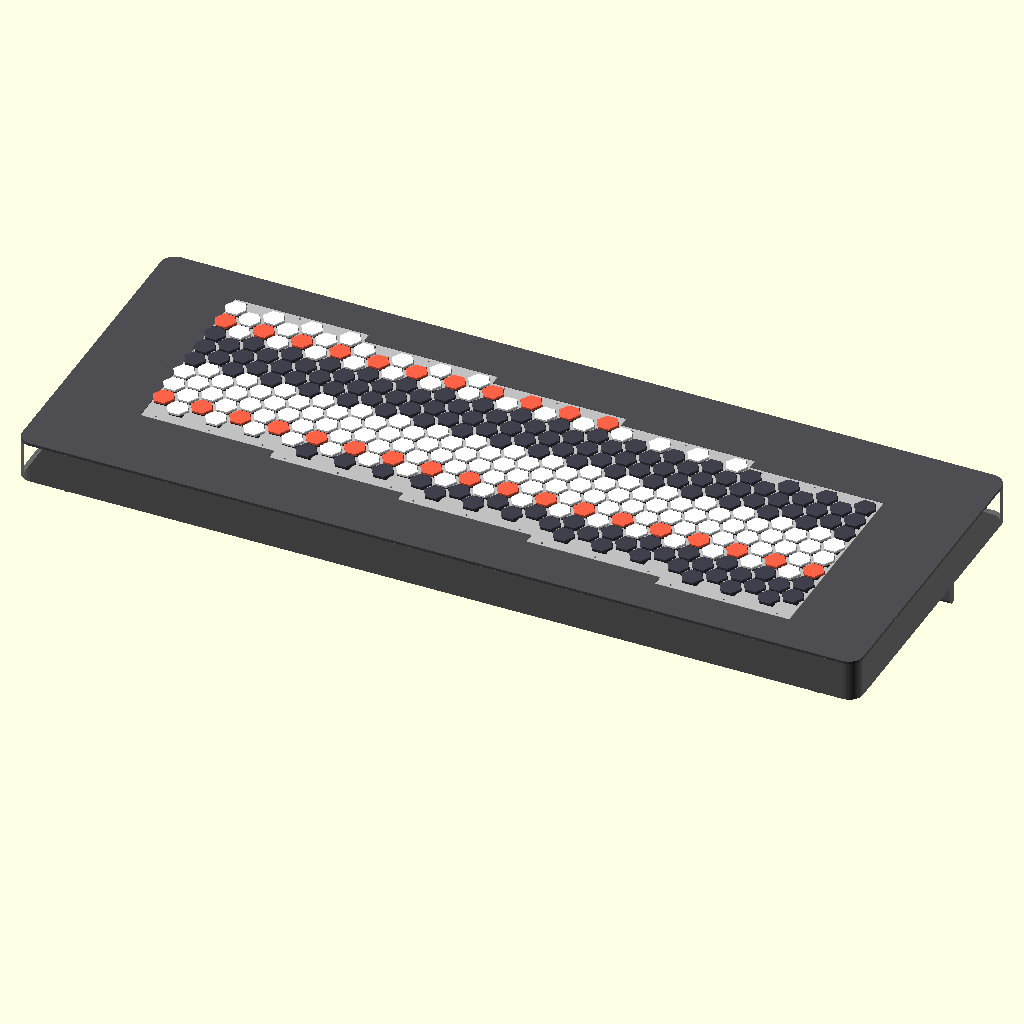
Cell 1: rendered with the file's own defaults.
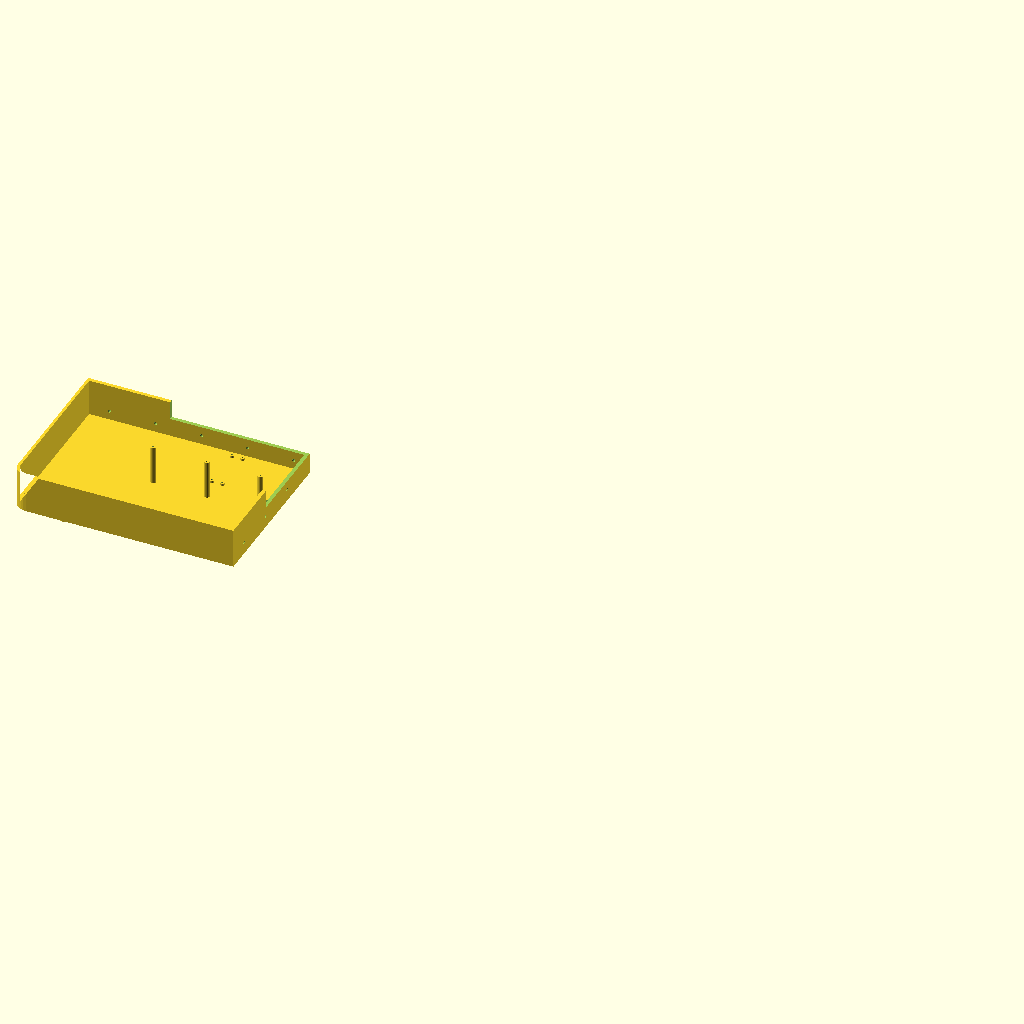
Cell 2: the same model with part = "case_tile".
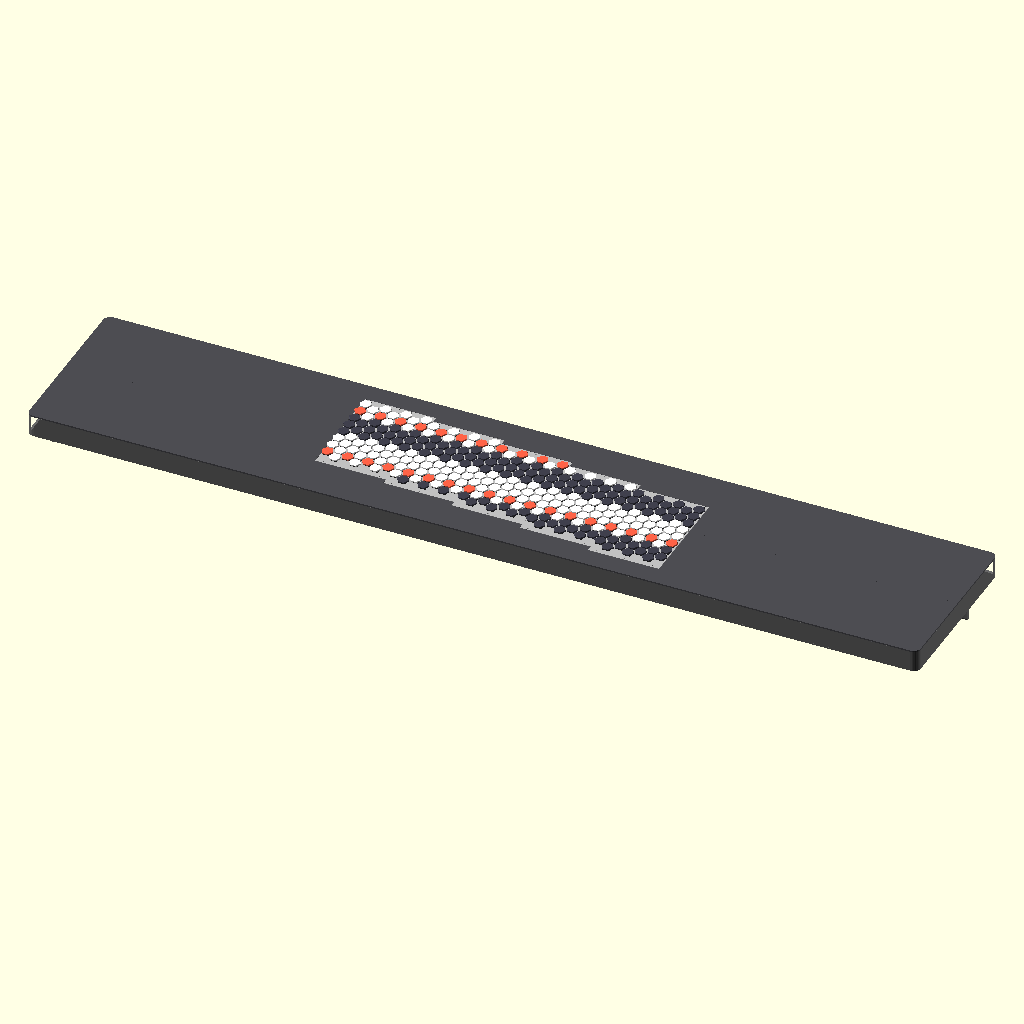
Cell 3: body_w = 1840 (everything else at default).
The same orthographic view direction (rotation 55°, 0°, 25°; colour scheme Cornfield) for every cell, with the view re-fitted per cell, so scale and position can differ between cells.
The OpenSCAD source (hex_midi_controller.scad):
// =====================================================================
//  DIY Hex MIDI Controller  -  "budget Lumatone", Lumatone dimensions
//
//  Lumatone specs used:
//    body 920 x 355 x 46 mm, 15 deg kickstand,
//    key width 21 mm (across flats), key diameter 24 mm (across corners),
//    key spacing 24.15 mm centre-to-centre, 280 keys
//    = 35 vertical columns of 8 keys = 5 sections of 7 columns.
//
//  Parts are built around:
//    - Kailh Choc v1 low-profile switches (PG1350), plate mounted
//    - 21 mm hex keycaps: s-ol / FKcaps HEX caps (20.96 mm) or the
//      printable cap in this file
//    - one custom PCB + one Raspberry Pi Pico per 56-key section
//
//  The 920 x 355 mm body does not fit a 3D printer, so it is split into
//  10 open trays (5 across x 2 deep, each <= 250 x 210 mm) that bolt
//  together with M3 screws through internal ribs, plus 10 flat deck
//  pieces glued on top. Nothing needs support material.
//
//  Usage (OpenSCAD 2021+): Window > Customizer, pick a part, F6, export.
//    openscad -D 'part="case_tile"' -D tile_x=0 -D tile_y=1 -o tile_0_1.stl hex_midi_controller.scad
//  Values marked VERIFY: print a test piece first.
// =====================================================================

/* [Part to render] */
// assembly = preview only; the rest are printable / exportable
part = "assembly"; // [assembly, case_tile, deck_tile, plate, plate_dxf, pcb_outline, keycap, keycap_print_batch, kickstand_leg]
// Which tile for part = case_tile / deck_tile (0 = left ... 4 = right)
tile_x = 0; // [0:4]
// 0 = front half, 1 = back half
tile_y = 0; // [0:1]

/* [Body - Lumatone dimensions] */
body_w = 920;
body_d = 355;
body_h = 46;
corner_r = 15;
kickstand_angle = 15;

/* [Keys - Lumatone dimensions] */
// Key spacing, centre to centre
pitch = 24.15;
// Key width across flats (Lumatone: 21 mm)
key_flat = 21;
sections = 5;
cols_per_section = 7;
keys_per_col = 8;
// Extra drop of each section, in half key spacings (Lumatone-like slope). Must keep the lattice: odd when cols_per_section is odd
section_drop = 1;

/* [Switch plate] */
plate_t = 1.2;            // Choc v1 clips are made for 1.2 mm
choc_cut = 13.8;          // VERIFY
plate_margin_y = 20;      // plate beyond the first/last key centre (y)

/* [Enclosure] */
wall_t = 3;
floor_t = 3;
deck_t = 3;               // top surface around the plates
pcb_t = 1.6;
pcb_to_plate = 2.2;       // VERIFY with Choc v1 datasheet
pcb_margin = 8.5;         // PCB edge beyond key centres
rib_t = 4;                // joining rib thickness (per tile)
rib_h = 20;               // rib height under the PCBs
boss_d = 6;
screw_pilot_d = 1.8;      // M2 self-tapping into bosses
screw_clear_d = 2.4;
bolt_d = 3.4;             // M3 bolts joining tiles
bolt_spacing = 50;
window_gap = 0.4;

/* [Kickstand] */
leg_w = 20;
leg_thick = 10;
hinge_from_back = 45;
front_foot_y = 20;
lug_t = 6;

/* [Keycap (printable alternative)] */
cap_h = 2.6;
cap_chamfer = 0.6;
stem_h = 3.0;             // VERIFY Choc v1 stem legs
stem_w = 1.2;
stem_l = 3.0;
stem_gap = 5.7;
stem_tol = 0.10;
batch_x = 4;
batch_y = 4;

/* [Hidden] */
$fn = 32;
eps = 0.01;
colsp = pitch * sqrt(3) / 2;              // horizontal column spacing (20.91)
ncols = sections * cols_per_section;      // 35
assert((section_drop - (cols_per_section - 1) % 2) % 2 == 1,
       "section_drop breaks the hex lattice: use an odd value when cols_per_section is odd, even when it is even");

// ---------------------------------------------------------------------
// Key lattice. Flat-top hexagons: keys in a column touch along flats.
// ---------------------------------------------------------------------
function col_y0(c) = let(s = floor(c / cols_per_section), j = c % cols_per_section)
    -((j % 2) * 0.5 + s * section_drop * 0.5) * pitch;

y0s = [for (c = [0 : ncols - 1]) col_y0(c)];
raw_ymin = min(y0s);
raw_ymax = max(y0s) + (keys_per_col - 1) * pitch;
key_off = [(body_w - (ncols - 1) * colsp) / 2,
           (body_d - (raw_ymax - raw_ymin)) / 2 - raw_ymin];

function key_xy(c, k) = [c * colsp, col_y0(c) + k * pitch] + key_off;

// section extents
function sec_x0(s) = key_xy(s * cols_per_section, 0)[0] - colsp / 2;
function sec_x1(s) = key_xy((s + 1) * cols_per_section - 1, 0)[0] + colsp / 2;
function sec_kymin(s) = min([for (c = [s * cols_per_section : (s + 1) * cols_per_section - 1]) key_xy(c, 0)[1]]);
function sec_kymax(s) = max([for (c = [s * cols_per_section : (s + 1) * cols_per_section - 1]) key_xy(c, keys_per_col - 1)[1]]);
function plate_y0(s) = sec_kymin(s) - plate_margin_y;
function plate_y1(s) = sec_kymax(s) + plate_margin_y;

// plate screws: 3 front, 3 back, outside every keycap
function plate_screws(s) = let(xa = sec_x0(s) + 15, xb = sec_x1(s) - 15, xm = (sec_x0(s) + sec_x1(s)) / 2)
    [for (x = [xa, xm, xb], y = [sec_kymin(s) - 16, sec_kymax(s) + 16]) [x, y]];

// tiles
x_cuts = concat([0], [for (s = [1 : sections - 1]) sec_x0(s)], [body_w]);
y_cuts = [0, body_d / 2, body_d];

// 12-TET colours for the preview (up = +2 semitones, up-right = -5)
function lattice_m(c, k) = round(col_y0(c) / pitch - c / 2) + k;
function pc(c, k) = ((2 * lattice_m(c, k) - 5 * c) % 12 + 12) % 12;
function key_colour(c, k) =
    pc(c, k) == 0 ? "tomato" :
    len(search(pc(c, k), [0, 2, 4, 5, 7, 9, 11])) > 0 ? "white" : [0.25, 0.25, 0.3];

// ---------------------------------------------------------------------
// 2D helpers
// ---------------------------------------------------------------------
module body_outline(inset = 0) {
    offset(r = corner_r - inset) offset(delta = -corner_r)
        square([body_w, body_d]);
}
module plate_rect(s) {
    translate([sec_x0(s), plate_y0(s)])
        square([sec_x1(s) - sec_x0(s), plate_y1(s) - plate_y0(s)]);
}
module windows() {
    for (s = [0 : sections - 1]) offset(delta = window_gap) plate_rect(s);
}
module tile_rect(tx, ty) {
    translate([x_cuts[tx], y_cuts[ty]])
        square([x_cuts[tx + 1] - x_cuts[tx], y_cuts[ty + 1] - y_cuts[ty]]);
}
// flat-top hexagon (flats on top and bottom)
module hex2d(flat) {
    circle(d = flat / cos(30), $fn = 6);
}

// ---------------------------------------------------------------------
// Switch plate (one per section, all five identical)
// ---------------------------------------------------------------------
module plate_2d(s) {
    difference() {
        plate_rect(s);
        for (c = [s * cols_per_section : (s + 1) * cols_per_section - 1], k = [0 : keys_per_col - 1])
            translate(key_xy(c, k)) square(choc_cut, center = true);
        for (p = plate_screws(s)) translate(p) circle(d = screw_clear_d);
    }
}
module plate_local_2d() {   // section 0 moved to the origin
    translate([-sec_x0(0), -plate_y0(0)]) plate_2d(0);
}

// PCB outline, same local origin as plate_local_2d (for KiCad Edge.Cuts)
module pcb_outline_local() {
    translate([-sec_x0(0), -plate_y0(0)])
        translate([key_xy(0, 0)[0] - pcb_margin, sec_kymin(0) - pcb_margin])
            square([(cols_per_section - 1) * colsp + 2 * pcb_margin,
                    sec_kymax(0) - sec_kymin(0) + 2 * pcb_margin]);
}

// ---------------------------------------------------------------------
// Enclosure tile
// ---------------------------------------------------------------------
function pico_pos(s) = [(sec_x0(s) + sec_x1(s)) / 2, body_d / 2 - 35];
pico_holes = [[-5.7, -23.5], [5.7, -23.5], [-5.7, 23.5], [5.7, 23.5]];
hinge_y = body_d - hinge_from_back;
hinge_x = [50, body_w - 50];
lug_h = leg_thick;
leg_len = (hinge_y - front_foot_y) * tan(kickstand_angle);   // hinge to foot centre

module interior_ribs(tx, ty) {
    // ribs along the cut edges, trimmed under the plates so PCBs fit
    difference() {
        intersection() {
            linear_extrude(body_h - deck_t) body_outline(wall_t - eps);
            union() {
                if (tx > 0)
                    translate([x_cuts[tx], y_cuts[ty], 0]) cube([rib_t, y_cuts[ty + 1] - y_cuts[ty], body_h]);
                if (tx < sections - 1)
                    translate([x_cuts[tx + 1] - rib_t, y_cuts[ty], 0]) cube([rib_t, y_cuts[ty + 1] - y_cuts[ty], body_h]);
                if (ty == 0)
                    translate([x_cuts[tx], y_cuts[1] - rib_t, 0]) cube([x_cuts[tx + 1] - x_cuts[tx], rib_t, body_h]);
                else
                    translate([x_cuts[tx], y_cuts[1], 0]) cube([x_cuts[tx + 1] - x_cuts[tx], rib_t, body_h]);
            }
        }
        translate([0, 0, floor_t + rib_h]) linear_extrude(body_h) offset(delta = 3) windows();
    }
}

module rib_bolt_holes(tx, ty) {
    z = floor_t + rib_h / 2;
    // holes through x-cut ribs (bolt axis along x)
    for (xc = [if (tx > 0) x_cuts[tx], if (tx < sections - 1) x_cuts[tx + 1]],
         y = [y_cuts[ty] + 25 : bolt_spacing : y_cuts[ty + 1] - 15])
        translate([xc, y, z]) rotate([0, 90, 0]) cylinder(d = bolt_d, h = 4 * rib_t, center = true);
    // holes through the y-cut rib (bolt axis along y)
    for (x = [x_cuts[tx] + 25 : bolt_spacing : x_cuts[tx + 1] - 15])
        translate([x, y_cuts[1], z]) rotate([90, 0, 0]) cylinder(d = bolt_d, h = 4 * rib_t, center = true);
}

module enclosure_body() {
    // floor
    linear_extrude(floor_t) body_outline();
    // outer wall (the deck sits on top of it)
    linear_extrude(body_h - deck_t) difference() { body_outline(); body_outline(wall_t); }
    // plate bosses
    for (s = [0 : sections - 1], p = plate_screws(s))
        translate(p) cylinder(d = boss_d, h = body_h - plate_t);
    // Pico standoffs
    for (s = [0 : sections - 1], h = pico_holes)
        translate(pico_pos(s) + h) cylinder(d = 4.5, h = floor_t + 2.5);
    // front feet (same height as folded kickstand, so the body sits level)
    for (x = hinge_x) translate([x, front_foot_y, -lug_h]) cylinder(d = 16, h = lug_h + eps);
    // kickstand hinge lugs
    for (x = hinge_x, side = [-1, 1])
        translate([x + side * (leg_w / 2 + 0.5 + lug_t / 2) - lug_t / 2, hinge_y - 8, -lug_h])
            cube([lug_t, 16, lug_h + eps]);
}

module enclosure_holes() {
    // M2 pilot holes in bosses
    for (s = [0 : sections - 1], p = plate_screws(s))
        translate([p[0], p[1], body_h - plate_t - 10]) cylinder(d = screw_pilot_d, h = 11);
    for (s = [0 : sections - 1], h = pico_holes)
        translate([pico_pos(s)[0] + h[0], pico_pos(s)[1] + h[1], floor_t]) cylinder(d = 1.8, h = 10);
    // kickstand hinge axle (M4)
    for (x = hinge_x) translate([x, hinge_y, -lug_h / 2]) rotate([0, 90, 0]) cylinder(d = 4.3, h = leg_w + 4 * lug_t, center = true);
    // electronics bay (right end): USB-C out + DC jack in the back wall
    translate([body_w - 70, body_d - wall_t - 1, floor_t + 10]) cube([12, wall_t + 2, 7]);
    translate([body_w - 40, body_d + 1, floor_t + 13.5]) rotate([90, 0, 0]) cylinder(d = 8, h = wall_t + 2);
}

module case_tile(tx, ty) {
    difference() {
        intersection() {
            union() { enclosure_body(); interior_ribs(tx, ty); }
            translate([0, 0, -lug_h - 1]) linear_extrude(body_h + lug_h + 2) tile_rect(tx, ty);
        }
        enclosure_holes();
        rib_bolt_holes(tx, ty);
    }
}

// Top deck around the plates: separate flat part (prints without supports),
// glued onto the wall tops and ribs. Same cut lines as the trays.
module deck_tile_2d(tx, ty) {
    intersection() {
        tile_rect(tx, ty);
        difference() { body_outline(); windows(); }
    }
}

// ---------------------------------------------------------------------
// Keycap and kickstand leg
// ---------------------------------------------------------------------
module keycap() {
    hull() {
        linear_extrude(eps) hex2d(key_flat);
        translate([0, 0, cap_h - cap_chamfer]) linear_extrude(eps) hex2d(key_flat);
        translate([0, 0, cap_h - eps]) linear_extrude(eps) hex2d(key_flat - 2 * cap_chamfer);
    }
    // Choc v1 stem legs. Flat-top cap: legs side by side along x.
    // VERIFY the leg direction against your switches (the cap may need
    // 90 deg rotation on the PCB instead: the plate is the same either way)
    for (s = [-1, 1])
        translate([s * stem_gap / 2, 0, -stem_h / 2 + eps])
            cube([stem_w - stem_tol, stem_l - stem_tol, stem_h], center = true);
}
module keycap_print_batch() {
    for (i = [0 : batch_x - 1], j = [0 : batch_y - 1])
        translate([i * (key_flat / cos(30) + 3), j * (key_flat + 4), cap_h])
            rotate([180, 0, 0]) keycap();
}
module kickstand_leg() {
    difference() {
        linear_extrude(leg_w) hull() { circle(d = leg_thick); translate([leg_len, 0]) circle(d = leg_thick); }
        translate([0, 0, -1]) cylinder(d = 4.3, h = leg_w + 2);
    }
}

// ---------------------------------------------------------------------
// Preview
// ---------------------------------------------------------------------
module switch_ghost() {
    color([0.15, 0.15, 0.15]) {
        translate([0, 0, -pcb_to_plate]) linear_extrude(pcb_to_plate) square(choc_cut - 0.2, center = true);
        translate([0, 0, plate_t]) linear_extrude(2.2) square(15, center = true);
    }
}
module assembly() {
    for (tx = [0 : sections - 1], ty = [0 : 1]) {
        color("dimgray") case_tile(tx, ty);
        color([0.3, 0.3, 0.32]) translate([0, 0, body_h - deck_t]) linear_extrude(deck_t) deck_tile_2d(tx, ty);
    }
    plate_z = body_h - plate_t;
    for (s = [0 : sections - 1]) {
        color("silver") translate([0, 0, plate_z]) linear_extrude(plate_t) plate_2d(s);
        // every section is identical relative to its own plate corner
        color("darkgreen") translate([sec_x0(s), plate_y0(s), plate_z - pcb_to_plate - pcb_t])
            linear_extrude(pcb_t) pcb_outline_local();
    }
    for (c = [0 : ncols - 1], k = [0 : keys_per_col - 1])
        translate([key_xy(c, k)[0], key_xy(c, k)[1], plate_z]) {
            switch_ghost();
            color(key_colour(c, k)) translate([0, 0, plate_t + 2.2 + 1.0]) keycap();
        }
    // kickstand legs, deployed
    color("dimgray") for (x = hinge_x)
        translate([x - leg_w / 2, hinge_y, -lug_h / 2]) rotate([0, 90, 0]) kickstand_leg();
}

// ---------------------------------------------------------------------
// Console info
// ---------------------------------------------------------------------
foot_drop = lug_h;
v_back = [body_d - front_foot_y, body_h + foot_drop];
max_height = v_back[0] * sin(kickstand_angle) + v_back[1] * cos(kickstand_angle);
echo(str("Keys: ", ncols * keys_per_col, " = ", ncols, " columns x ", keys_per_col));
echo(str("Key field: ", (ncols - 1) * colsp + key_flat / cos(30), " x ", raw_ymax - raw_ymin + key_flat, " mm"));
echo(str("Plate (per section): ", sec_x1(0) - sec_x0(0), " x ", plate_y1(0) - plate_y0(0), " mm"));
echo(str("PCB (per section): ", (cols_per_section - 1) * colsp + 2 * pcb_margin, " x ",
    sec_kymax(0) - sec_kymin(0) + 2 * pcb_margin, " mm"));
for (tx = [0 : sections - 1])
    echo(str("Tile column ", tx, ": ", x_cuts[tx + 1] - x_cuts[tx], " x ", body_d / 2, " mm (print 2: front + back)"));
echo(str("Kickstand leg length (hinge to foot centre): ", leg_len, " mm"));
echo(str("Highest point on kickstand: ~", max_height, " mm (Lumatone: 125 mm)"));

// ---------------------------------------------------------------------
// Part selector
// ---------------------------------------------------------------------
if (part == "assembly") assembly();
else if (part == "case_tile") case_tile(tile_x, tile_y);
else if (part == "deck_tile") translate([-x_cuts[tile_x], -y_cuts[tile_y]]) linear_extrude(deck_t) deck_tile_2d(tile_x, tile_y);
else if (part == "plate") linear_extrude(plate_t) plate_local_2d();
else if (part == "plate_dxf") plate_local_2d();
else if (part == "pcb_outline") pcb_outline_local();
else if (part == "keycap") keycap();
else if (part == "keycap_print_batch") keycap_print_batch();
else if (part == "kickstand_leg") kickstand_leg();
Parameter table extracted from the source (name, type, default, range or options):
part: string, default "assembly", options "assembly", "case_tile", "deck_tile", "plate", "plate_dxf", "pcb_outline", "keycap", "keycap_print_batch", "kickstand_leg"
tile_x: number, default 0, range 0 to 4
tile_y: number, default 0, range 0 to 1
body_w: number, default 920
body_d: number, default 355
body_h: number, default 46
corner_r: number, default 15
kickstand_angle: number, default 15
pitch: number, default 24.15
key_flat: number, default 21
sections: number, default 5
cols_per_section: number, default 7
keys_per_col: number, default 8
section_drop: number, default 1
plate_t: number, default 1.2
choc_cut: number, default 13.8
plate_margin_y: number, default 20
wall_t: number, default 3
floor_t: number, default 3
deck_t: number, default 3
pcb_t: number, default 1.6
pcb_to_plate: number, default 2.2
pcb_margin: number, default 8.5
rib_t: number, default 4
rib_h: number, default 20
boss_d: number, default 6
screw_pilot_d: number, default 1.8
screw_clear_d: number, default 2.4
bolt_d: number, default 3.4
bolt_spacing: number, default 50
window_gap: number, default 0.4
leg_w: number, default 20
leg_thick: number, default 10
hinge_from_back: number, default 45
front_foot_y: number, default 20
lug_t: number, default 6
cap_h: number, default 2.6
cap_chamfer: number, default 0.6
stem_h: number, default 3
stem_w: number, default 1.2
stem_l: number, default 3
stem_gap: number, default 5.7
stem_tol: number, default 0.1
batch_x: number, default 4
batch_y: number, default 4
